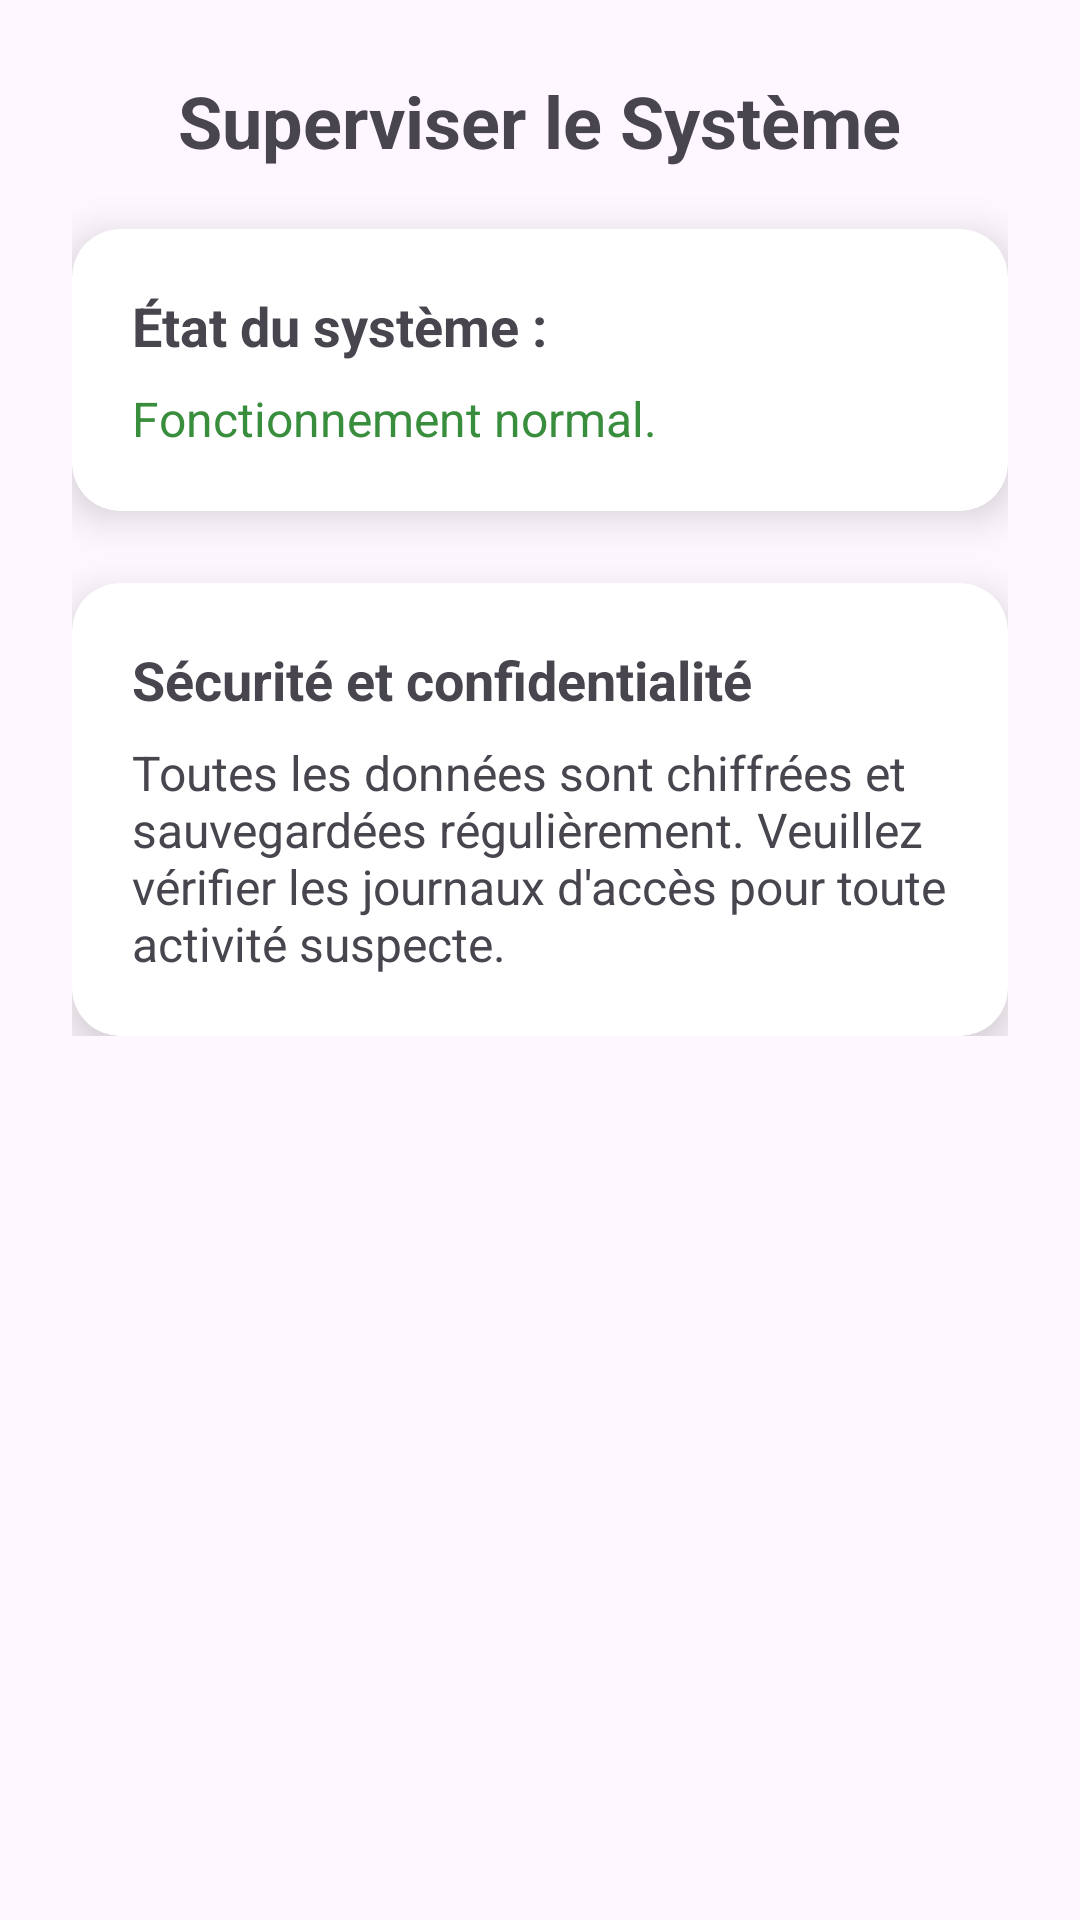

Write the Android layout XML for this screen, with the resource values it uses.
<!-- AndroidManifest.xml: application theme Theme.Medcin_part_PFA_Examun -->
<!-- res/layout/activity_supervision.xml -->
<?xml version="1.0" encoding="utf-8"?>
<ScrollView xmlns:android="http://schemas.android.com/apk/res/android"
    xmlns:app="http://schemas.android.com/apk/res-auto"
    android:id="@+id/supervision_container"
    android:layout_width="match_parent"
    android:layout_height="match_parent">

    <LinearLayout
        android:layout_width="match_parent"
        android:layout_height="wrap_content"
        android:orientation="vertical"
        android:padding="24dp">

        <TextView
            android:id="@+id/supervision_title"
            android:layout_width="wrap_content"
            android:layout_height="wrap_content"
            android:text="@string/superviser_titre"
            android:textSize="24sp"
            android:textStyle="bold"
            android:layout_gravity="center_horizontal"
            android:paddingBottom="20dp" />



        <androidx.cardview.widget.CardView
            android:layout_width="match_parent"
            android:layout_height="wrap_content"
            app:cardElevation="8dp"
            app:cardCornerRadius="16dp"
            android:layout_marginBottom="24dp">

            <LinearLayout
                android:layout_width="match_parent"
                android:layout_height="wrap_content"
                android:orientation="vertical"
                android:padding="20dp">

                <TextView
                    android:id="@+id/status_label"
                    android:layout_width="wrap_content"
                    android:layout_height="wrap_content"
                    android:text="@string/etat_systeme_label"
                    android:textSize="18sp"
                    android:textStyle="bold" />

                <TextView
                    android:id="@+id/status_value"
                    android:layout_width="wrap_content"
                    android:layout_height="wrap_content"
                    android:text="@string/etat_systeme_valeur"
                    android:textColor="#388E3C"
                    android:textSize="16sp"
                    android:layout_marginTop="8dp" />

            </LinearLayout>
        </androidx.cardview.widget.CardView>

        <androidx.cardview.widget.CardView
            android:layout_width="match_parent"
            android:layout_height="wrap_content"
            app:cardElevation="8dp"
            app:cardCornerRadius="16dp">

            <LinearLayout
                android:layout_width="match_parent"
                android:layout_height="wrap_content"
                android:orientation="vertical"
                android:padding="20dp">

                <TextView
                    android:id="@+id/security_label"
                    android:layout_width="wrap_content"
                    android:layout_height="wrap_content"
                    android:text="@string/securite_titre"
                    android:textSize="18sp"
                    android:textStyle="bold" />

                <TextView
                    android:id="@+id/security_content"
                    android:layout_width="wrap_content"
                    android:layout_height="wrap_content"
                    android:text="@string/securite_desc"
                    android:textSize="16sp"
                    android:layout_marginTop="8dp" />

            </LinearLayout>
        </androidx.cardview.widget.CardView>

    </LinearLayout>

</ScrollView>
<!-- resources referenced by this layout -->
<resources>
  <string name="etat_systeme_label">État du système : </string>
  <string name="etat_systeme_valeur">Fonctionnement normal.</string>
  <string name="securite_desc">Toutes les données sont chiffrées et sauvegardées régulièrement. Veuillez vérifier les journaux d\'accès pour toute activité suspecte.</string>
  <string name="securite_titre">Sécurité et confidentialité</string>
  <string name="superviser_titre">Superviser le Système</string>
  <style name="Theme.Medcin_part_PFA_Examun" parent="Base.Theme.Medcin_part_PFA_Examun" />
  <style name="Base.Theme.Medcin_part_PFA_Examun" parent="Theme.Material3.DayNight.NoActionBar">
          
          
      </style>
</resources>
